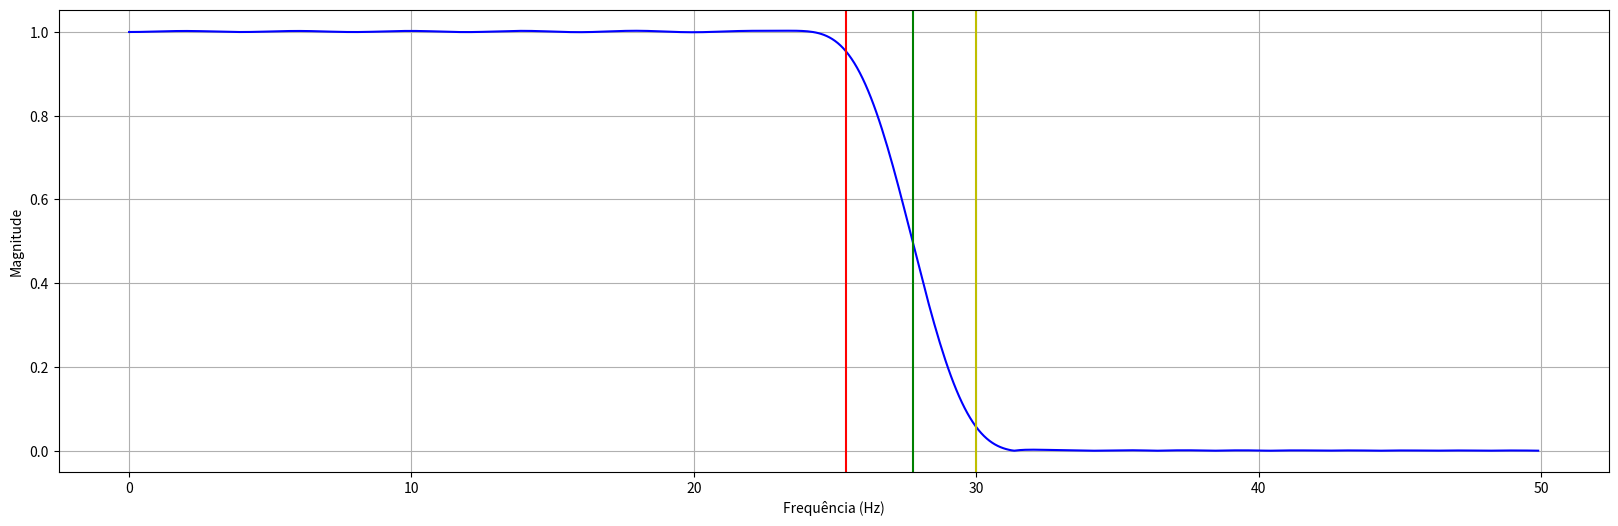

Write Python code to recreate this figure.
from matplotlib.pyplot import subplots, show
from scipy.signal import firwin, freqz
import numpy as np

# Definindo os parâmetros do filtro
# fDBP       => Frequência em [Hz] Desejada para a Banda escolhida.
# ordem      => Ordem do Filtro.
# fs         => Frequência de Amostragem em [Hz].
# filterType => Tipo de filtro entre 'lowpass', 'highpass'
# desvio     => Máximo desvio da amplitude aceito na frequência desejada.
# isBP       => Frequência desejada é da banda de passagem "True" ou da Banda de Bloqueio "False"

def findFilterDigitalFir(fDesejada,ordem,fs,filterType="lowpass",desvio=0.05,isBP=True):
  faux      = fDesejada*(2*np.pi)/fs
  condition = (isBP if filterType=="lowpass" else not isBP)
  for fc in np.linspace(fDesejada, fs/2 if condition else 0, 10000, endpoint=False):
    taps = firwin(ordem, cutoff = fc,fs =fs, window = "hamming", pass_zero = filterType)
    w, h = freqz(taps, 1, worN=512)# Resposta em frequência do filtro
    hAux, wAux = (np.abs(h),np.abs(w)) if condition else (np.abs(h)[::-1], np.abs(w)[::-1])
    index = np.argmax(hAux<=(1-desvio) if isBP else hAux>=desvio)
    if ((wAux[index] >= faux) if condition else (wAux[index] <= faux)): break;

  fDInicio = (wAux*fs/(2*np.pi))[index]
  index = np.argmax(hAux<=desvio if isBP else hAux>=(1-desvio))
  fDFinal = (wAux*fs/(2*np.pi))[index]

  f = w*fs/(2*np.pi) #Transformando a frequência de rad/samples para Hz
  fig, ax1 = subplots(figsize=(20,6))
  ax1.set_xlabel('Frequência (Hz)')
  ax1.set_ylabel('Magnitude')
  ax1.plot(f, abs(h), 'b')
  print("Frequência limite da Banda de Passagem [Vermelho]: " + str(fDInicio if isBP else fDFinal));
  ax1.axvline(fDInicio if isBP else fDFinal,color='r');
  print("Frequência de corte [Verde]: " + str(fc));
  ax1.axvline(fc,color='g');
  print("Frequência limite da Banda de Bloqueio [Amarelo]: "+ str(fDFinal if isBP else fDInicio));
  ax1.axvline(fDFinal if isBP else fDInicio,color='y');
  ax1.grid()
  show()

  return taps

# Definindo os parâmetros do filtro
taps = findFilterDigitalFir(30,50,100,isBP=False)
print([h for h in taps])
#taps = findFilterDigitalFir(12,51,100,'highpass',isBP=False)
#print([h for h in taps])